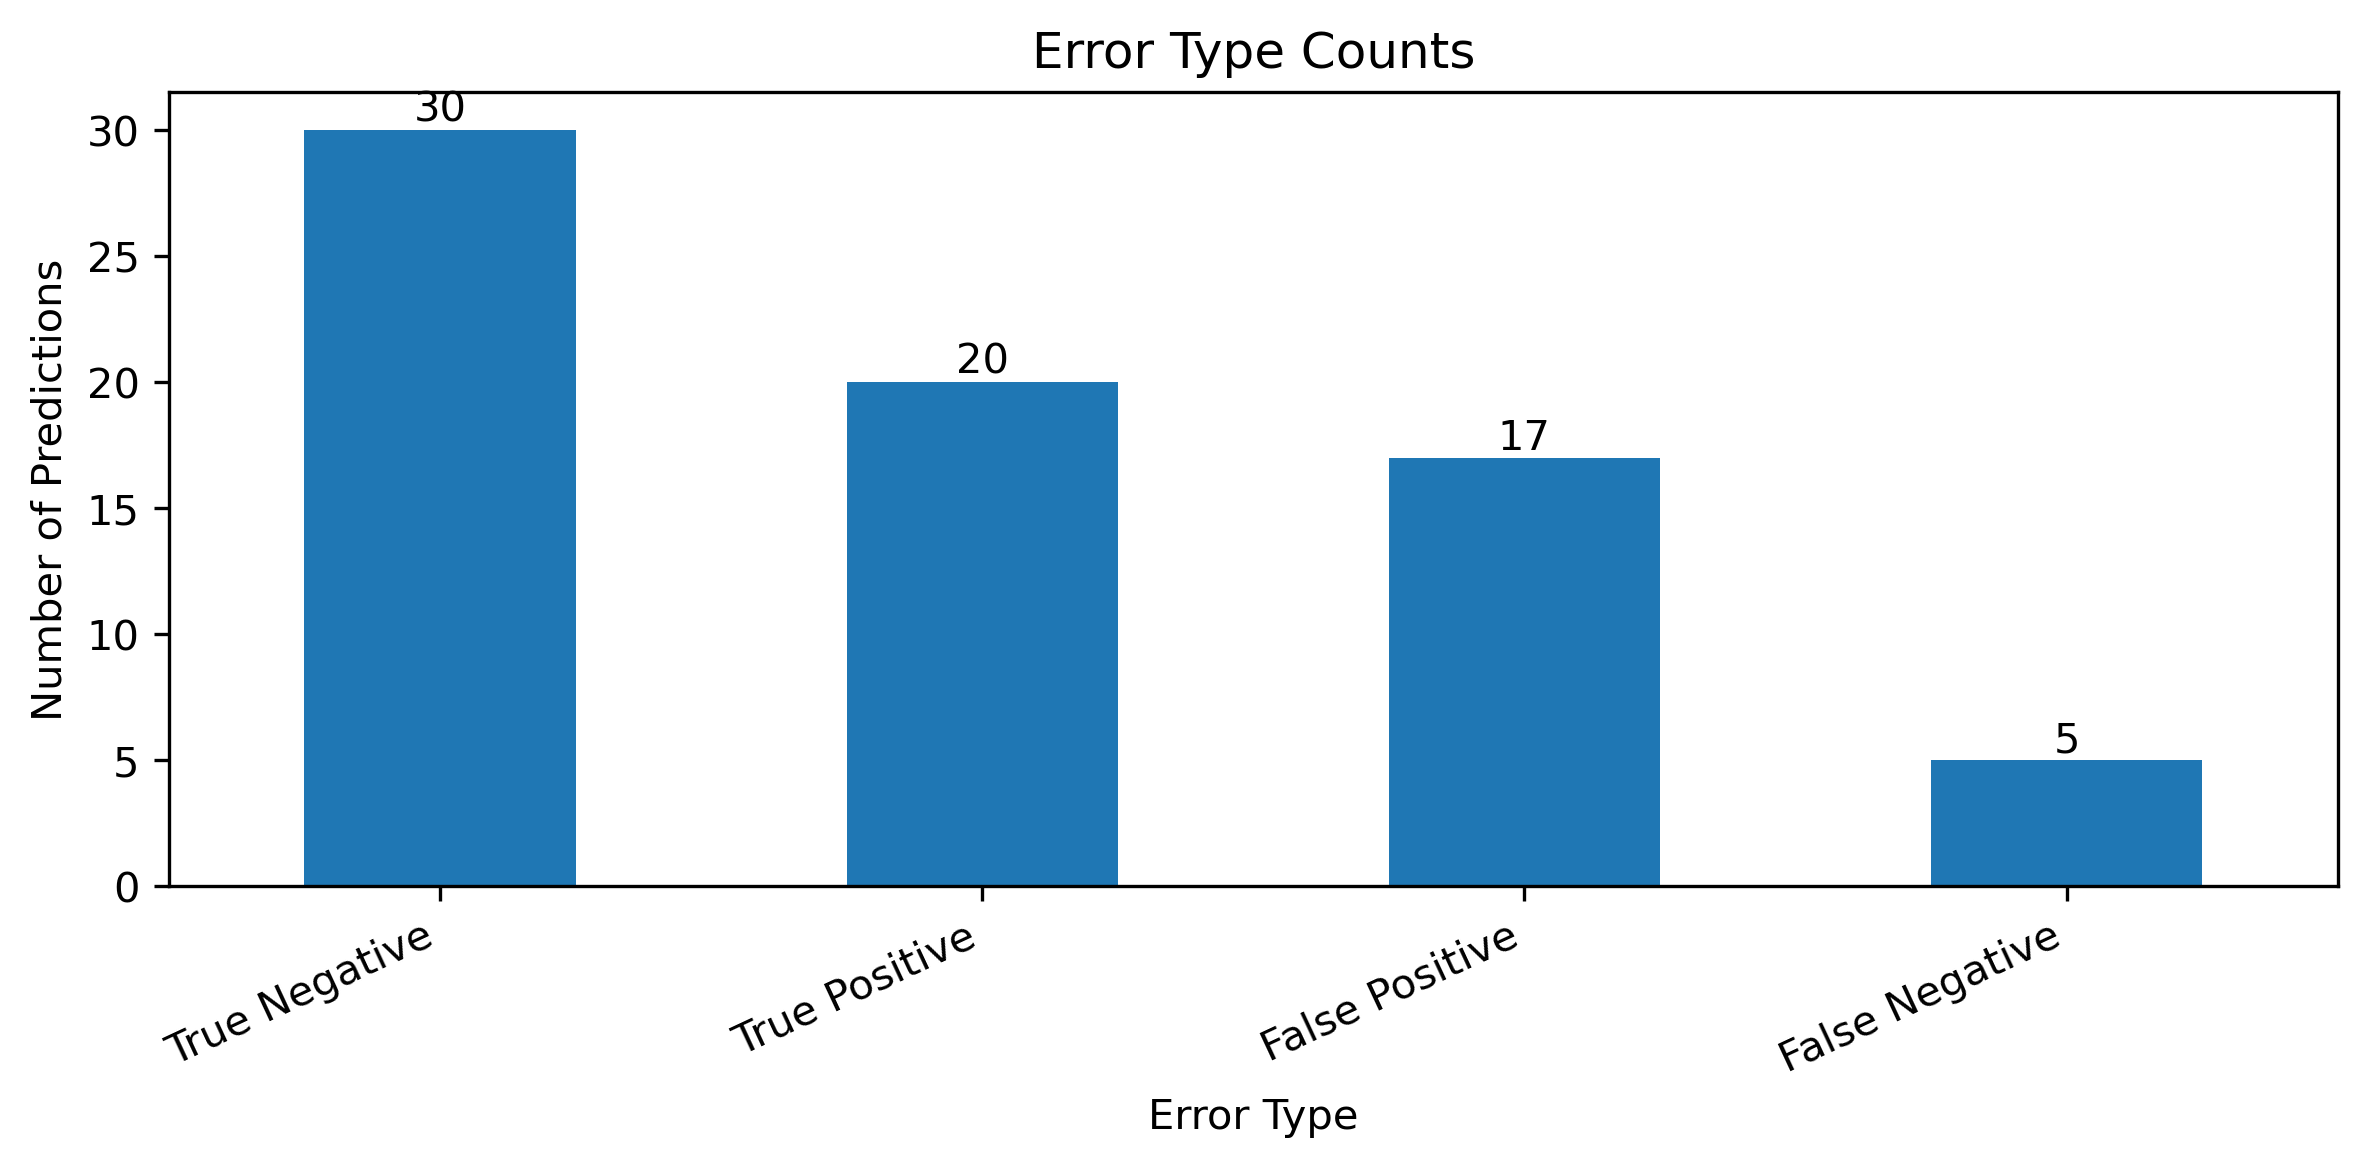

Source data for this figure (header and first rows):
Error Type, Count
True Negative, 30
True Positive, 20
False Positive, 17
False Negative, 5
